Image classification data set "icosimal_img_class_03" (jdemidova/deep-learning-mpw on GitHub). Class labels (10): cat, chicken, cow, dog, elephant, horse, rabbit, sheep, squirrel, zebra.

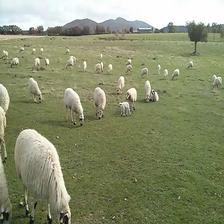
Label: sheep

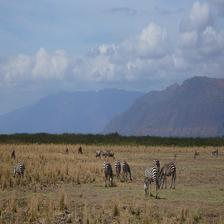
Label: zebra

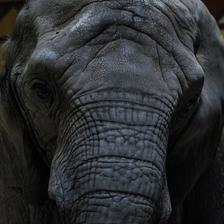
Label: elephant

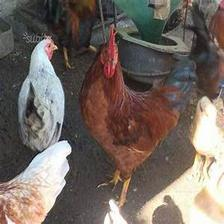
Label: chicken

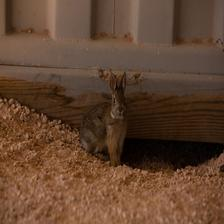
Label: rabbit

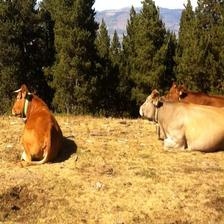
Label: cow
